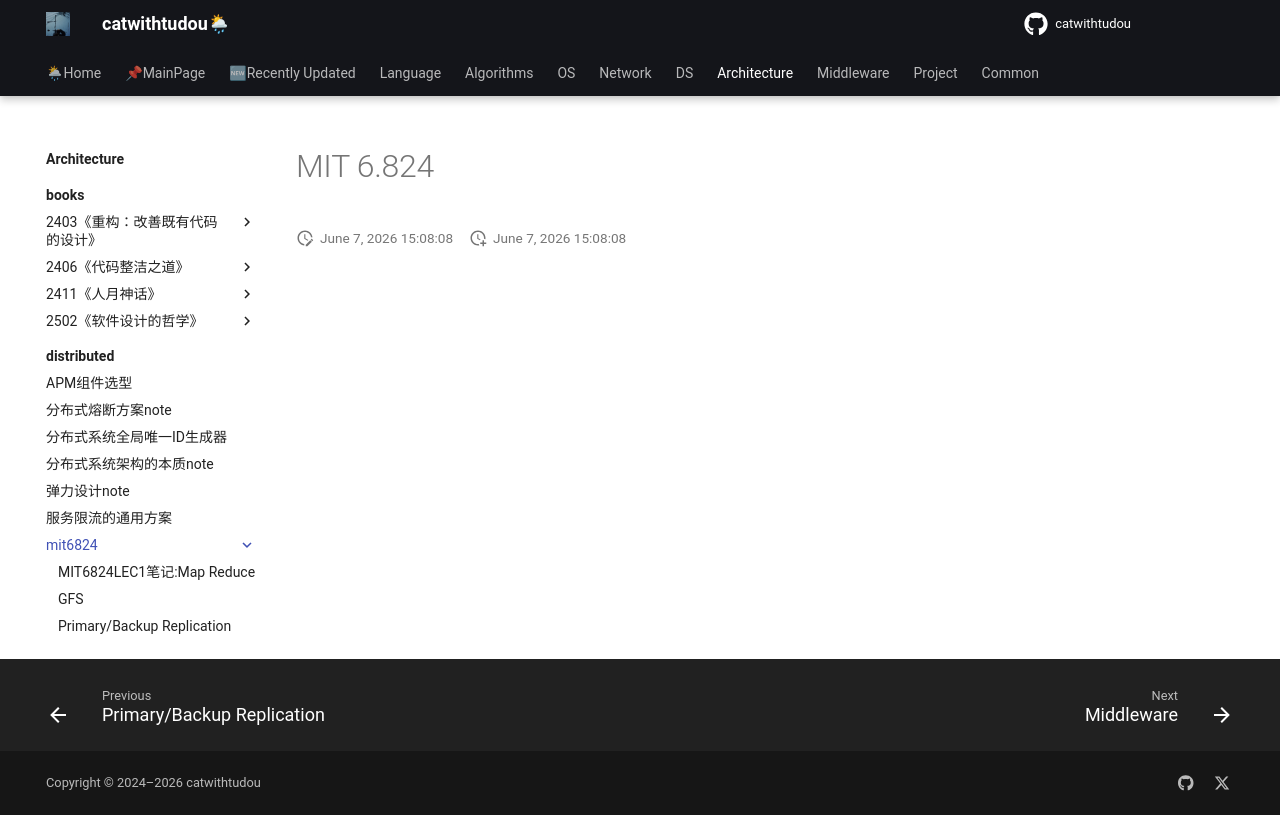

repository: catwithtudou/new_blog · page: architecture/distributed/mit6824/index.html · generator: mkdocs

# MIT 6.824
